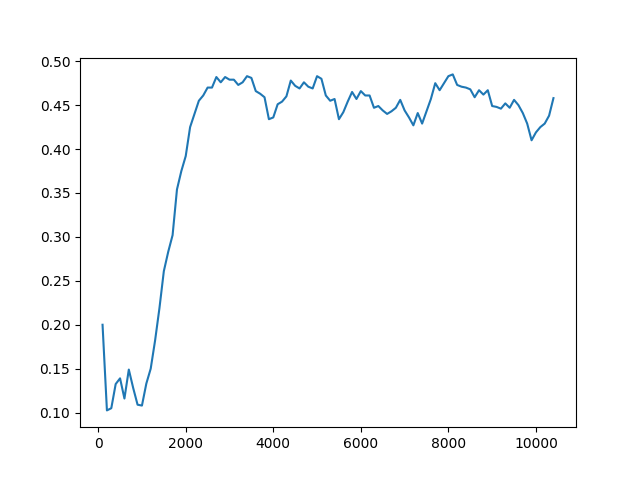

Data behind this chart, as committed beside it:
Timestep, Episode, Reward, Exploration
0, 0, -1, None
1, 0, 0.5, None
2, 0, 0.5, None
3, 0, -1, None
4, 1, -1, None
5, 1, 0.5, None
6, 2, 1, None
7, 2, 0.5, None
8, 2, 0.5, None
9, 2, 0.5, None
10, 2, -1, None
11, 3, 0.5, None
12, 3, 0.5, None
13, 3, -1, None
14, 3, 0.5, None
15, 3, 0.5, None
16, 4, 0.5, None
17, 4, 0.5, None
18, 4, 0.5, None
19, 5, 1, None
20, 5, 0.5, None
21, 5, 0.5, None
22, 5, 0.5, None
23, 5, 0.5, None
24, 6, 0.5, None
25, 6, 0.5, None
26, 6, 0.5, None
27, 6, 0.5, None
28, 6, -1, None
29, 7, 0.5, None
30, 8, 1, None
31, 8, 0.5, None
32, 8, 0.5, None
33, 8, 0.5, None
34, 8, 0.5, None
35, 9, -1, None
36, 9, 0.5, None
37, 9, 0.5, None
38, 9, 0.5, None
39, 9, 0.5, None
40, 10, 0.5, None
41, 10, 0.5, None
42, 10, -1, None
43, 10, 0.5, None
44, 10, 0.5, None
45, 11, 0.5, None
46, 11, 0.5, None
47, 11, 0.5, None
48, 11, 0.5, None
49, 11, 0.5, None
50, 12, 0.5, None
51, 12, 0.5, None
52, 12, 0.5, None
53, 12, 0.5, None
54, 12, 0.5, None
55, 13, -1, None
56, 13, 0.5, None
57, 13, 0.5, None
58, 13, 0.5, None
59, 13, 0.5, None
... 49,940 more rows
